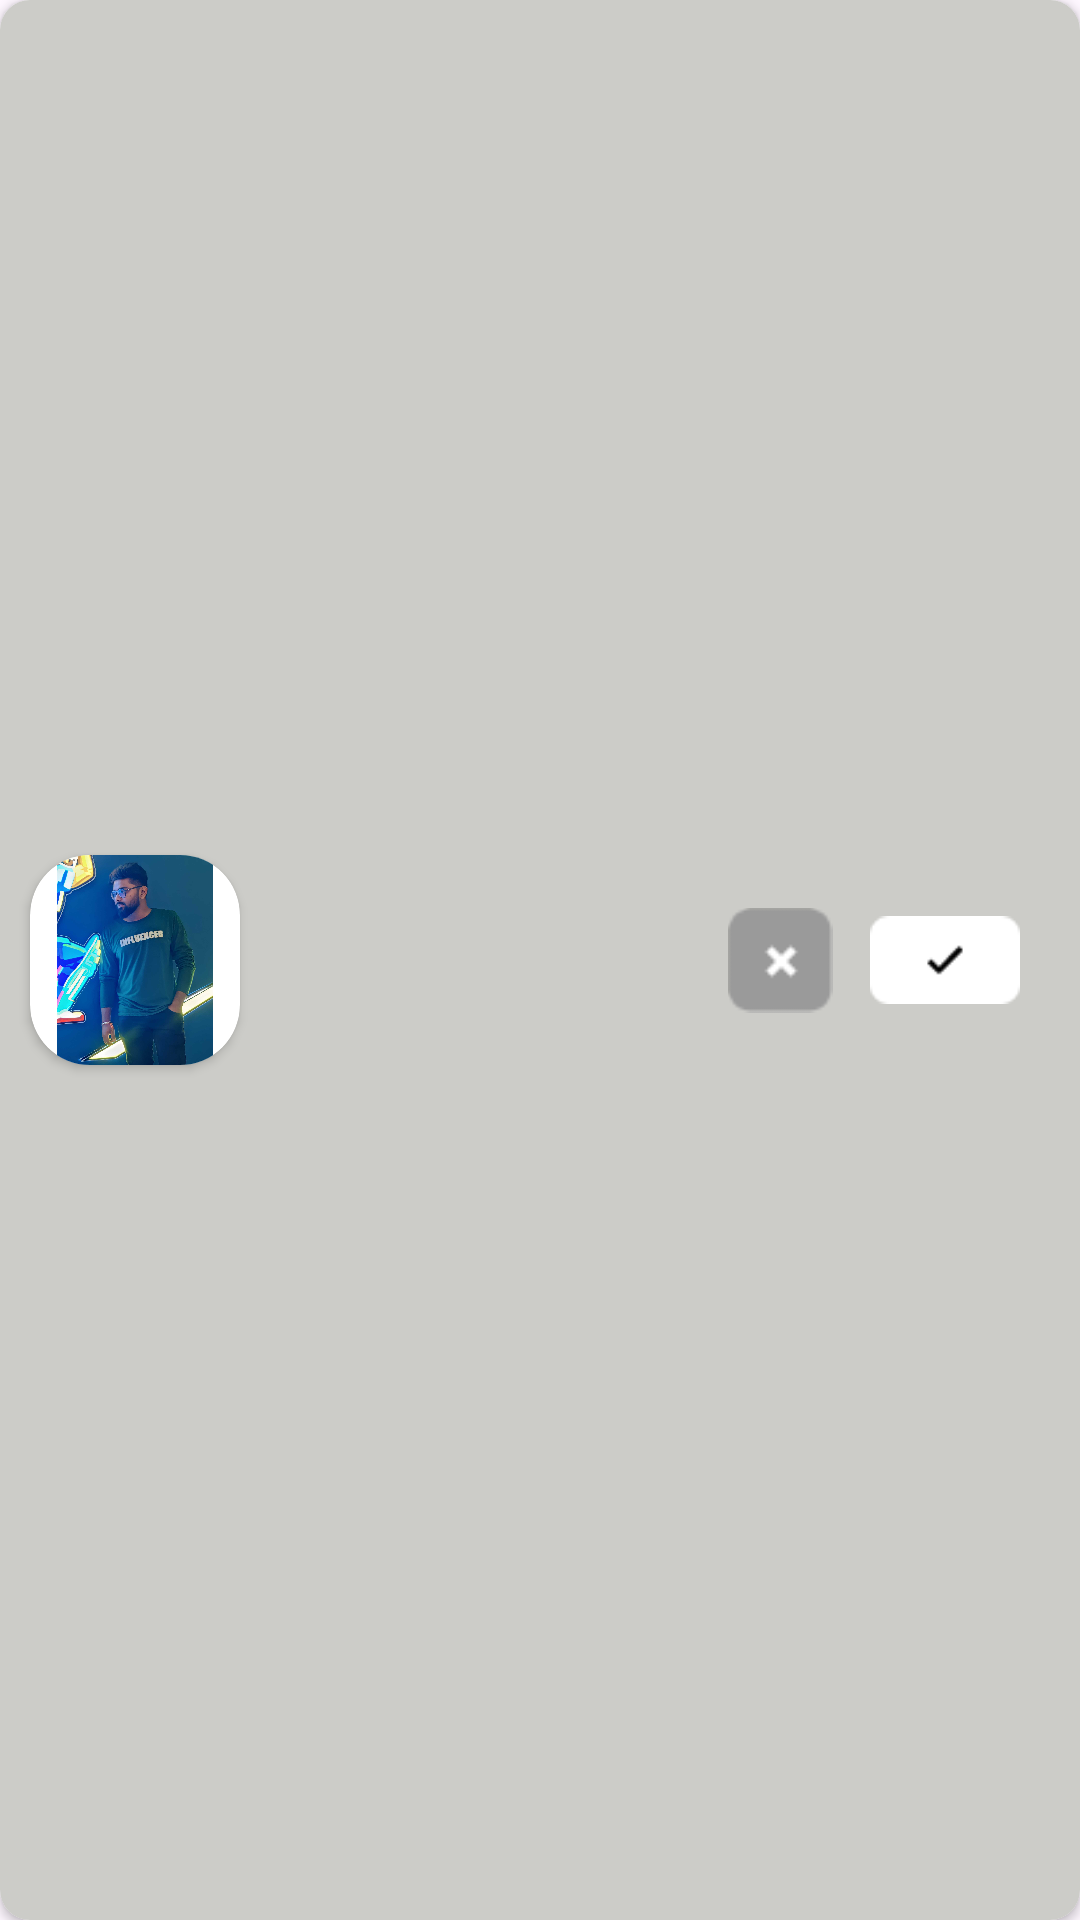

Write the Android layout XML for this screen, with the resource values it uses.
<!-- AndroidManifest.xml: application theme Theme.QuickConnect -->
<!-- res/layout/social_request_list_item.xml -->
<?xml version="1.0" encoding="utf-8"?>
<androidx.cardview.widget.CardView xmlns:android="http://schemas.android.com/apk/res/android"
    xmlns:tools="http://schemas.android.com/tools"
    xmlns:app="http://schemas.android.com/apk/res-auto"
    android:layout_width="match_parent"
    android:layout_height="80dp"
    android:layout_margin="10dp"
    app:cardCornerRadius="10dp"
    android:elevation="10dp"
    app:layout_constraintStart_toStartOf="parent"
    app:layout_constraintTop_toTopOf="parent">

    <androidx.constraintlayout.widget.ConstraintLayout
        android:layout_width="match_parent"
        android:layout_height="match_parent"
        android:background="@color/light_ash">

        <androidx.cardview.widget.CardView
            android:id="@+id/cardView"
            android:layout_width="70dp"
            android:layout_height="70dp"
            android:layout_margin="10dp"
            android:elevation="10dp"
            app:cardCornerRadius="20dp"
            app:layout_constraintBottom_toBottomOf="parent"
            app:layout_constraintStart_toStartOf="parent"
            app:layout_constraintTop_toTopOf="parent">

            <ImageView
                android:id="@+id/requestPerson_iv"
                android:layout_width="match_parent"
                android:layout_height="match_parent"
                android:src="@drawable/profile" />

        </androidx.cardview.widget.CardView>

        <TextView
            android:id="@+id/request_access_name_tv"
            android:layout_width="wrap_content"
            android:layout_height="wrap_content"
            android:text=""
            android:textSize="14sp"
            android:layout_marginStart="10dp"
            android:textColor="@color/black"
            app:layout_constraintBottom_toBottomOf="@+id/cardView"
            app:layout_constraintStart_toEndOf="@+id/cardView"
            app:layout_constraintTop_toTopOf="@+id/cardView" />




        <ImageView
            android:id="@+id/accept_iv"
            android:layout_width="50dp"
            android:layout_height="50dp"
            android:src="@drawable/accept_img"
            android:layout_marginEnd="20dp"
            app:layout_constraintBottom_toBottomOf="parent"
            app:layout_constraintEnd_toEndOf="parent"
            app:layout_constraintTop_toTopOf="parent" />

        <ImageView
            android:id="@+id/reject_iv"
            android:layout_width="50dp"
            android:layout_height="50dp"
            android:src="@drawable/reject_img"
            android:scaleX="0.7"
            android:scaleY="0.7"
            android:layout_marginEnd="5dp"
            app:layout_constraintBottom_toBottomOf="@+id/accept_iv"
            app:layout_constraintEnd_toStartOf="@+id/accept_iv"
            app:layout_constraintTop_toTopOf="@+id/accept_iv" />

        <ImageView
            android:id="@+id/delete_icon"
            android:layout_width="35dp"
            android:layout_height="35dp"
            android:src="@drawable/delete_icon"
            android:layout_marginEnd="20dp"
            android:visibility="gone"
            app:layout_constraintBottom_toBottomOf="parent"
            app:layout_constraintEnd_toEndOf="parent"
            app:layout_constraintTop_toTopOf="parent" />


    </androidx.constraintlayout.widget.ConstraintLayout>




</androidx.cardview.widget.CardView>
<!-- resources referenced by this layout -->
<resources>
  <color name="black">#FF000000</color>
  <color name="light_ash">#CCCCC8</color>
  <!-- drawable accept_img: png bitmap (drawable, 574 bytes) -->
  <!-- drawable profile: jpg bitmap (drawable-v24, 87921 bytes) -->
  <!-- drawable reject_img: png bitmap (drawable, 636 bytes) -->
  <style name="Theme.QuickConnect" parent="Base.Theme.QuickConnect" />
  <style name="Base.Theme.QuickConnect" parent="Theme.Material3.DayNight.NoActionBar">
          
          
          <item name="android:statusBarColor">@color/light_black</item>
  
      </style>
  <color name="light_black">#50555C</color>
</resources>
